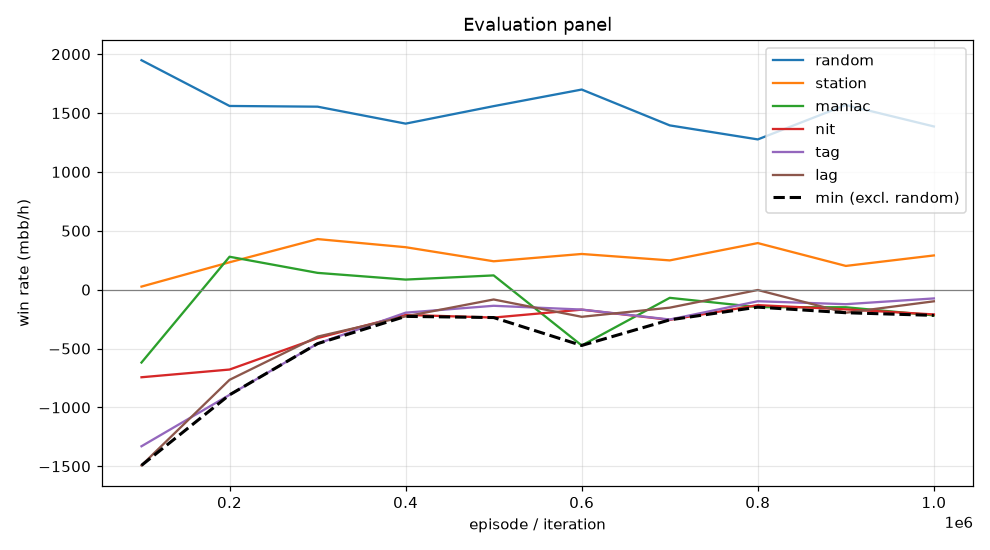

The table this chart was drawn from, first rows:
episode, min, mean, random_mean, random_se, station_mean, station_se, maniac_mean, maniac_se, nit_mean, nit_se, tag_mean, tag_se, lag_mean, lag_se, act_call, act_raise, act_fold, act_check
99999, -1492, -831.9, 1948, 106.5, 26.0, 34.53, -619.0, 176, -744.0, 127.5, -1330, 148.2, -1492, 155.7, 0.2546, 0.6169, 0.01794, 0.1105
199999, -893.5, -365.2, 1560, 102, 232.5, 43.22, 279.5, 85.64, -678.5, 102.2, -893.5, 100.5, -766.0, 99.9, 0.4058, 0.4201, 0.00498, 0.169
299999, -458.5, -139.4, 1554, 86.2, 429.5, 49.47, 142.5, 51.73, -411.5, 83.1, -458.5, 77.95, -399.0, 70.38, 0.4974, 0.3102, 0.006952, 0.1854
399999, -227.0, -38.2, 1410, 100.5, 360.5, 49.32, 85.5, 130.4, -214.5, 91.41, -195.5, 90.66, -227.0, 95.83, 0.421, 0.435, 0.04065, 0.1034
499999, -237.0, -19.1, 1558, 99.17, 241.0, 47.14, 121.0, 148.8, -237.0, 98.44, -137.0, 101.3, -83.5, 110, 0.3417, 0.5487, 0.059, 0.05064
599999, -474.0, -148.1, 1700, 98.66, 303.0, 42.31, -474.0, 163.3, -170.0, 99.16, -169.0, 104.7, -230.5, 113.2, 0.2994, 0.5698, 0.05122, 0.07958
699999, -256.5, -96.8, 1395, 95.35, 248.5, 58.85, -69.5, 153, -256.5, 96.18, -253.5, 102.9, -153.0, 106.6, 0.3269, 0.5267, 0.07054, 0.07587
799999, -148.5, 2.8, 1276, 87.66, 395.5, 67.32, -148.5, 162.3, -131.5, 89.89, -98.5, 101.2, -3.0, 109.3, 0.3007, 0.5147, 0.1015, 0.08309
899999, -196.0, -87.0, 1568, 94.09, 201.5, 54.75, -149.5, 156.2, -167.5, 91.55, -123.5, 102.9, -196.0, 105.5, 0.309, 0.5572, 0.0679, 0.06598
999999, -218.5, -62.4, 1386, 93.85, 290.5, 46.58, -218.5, 155.4, -210.5, 95.95, -74.5, 101.7, -99.0, 109.6, 0.3545, 0.5269, 0.05786, 0.06072
